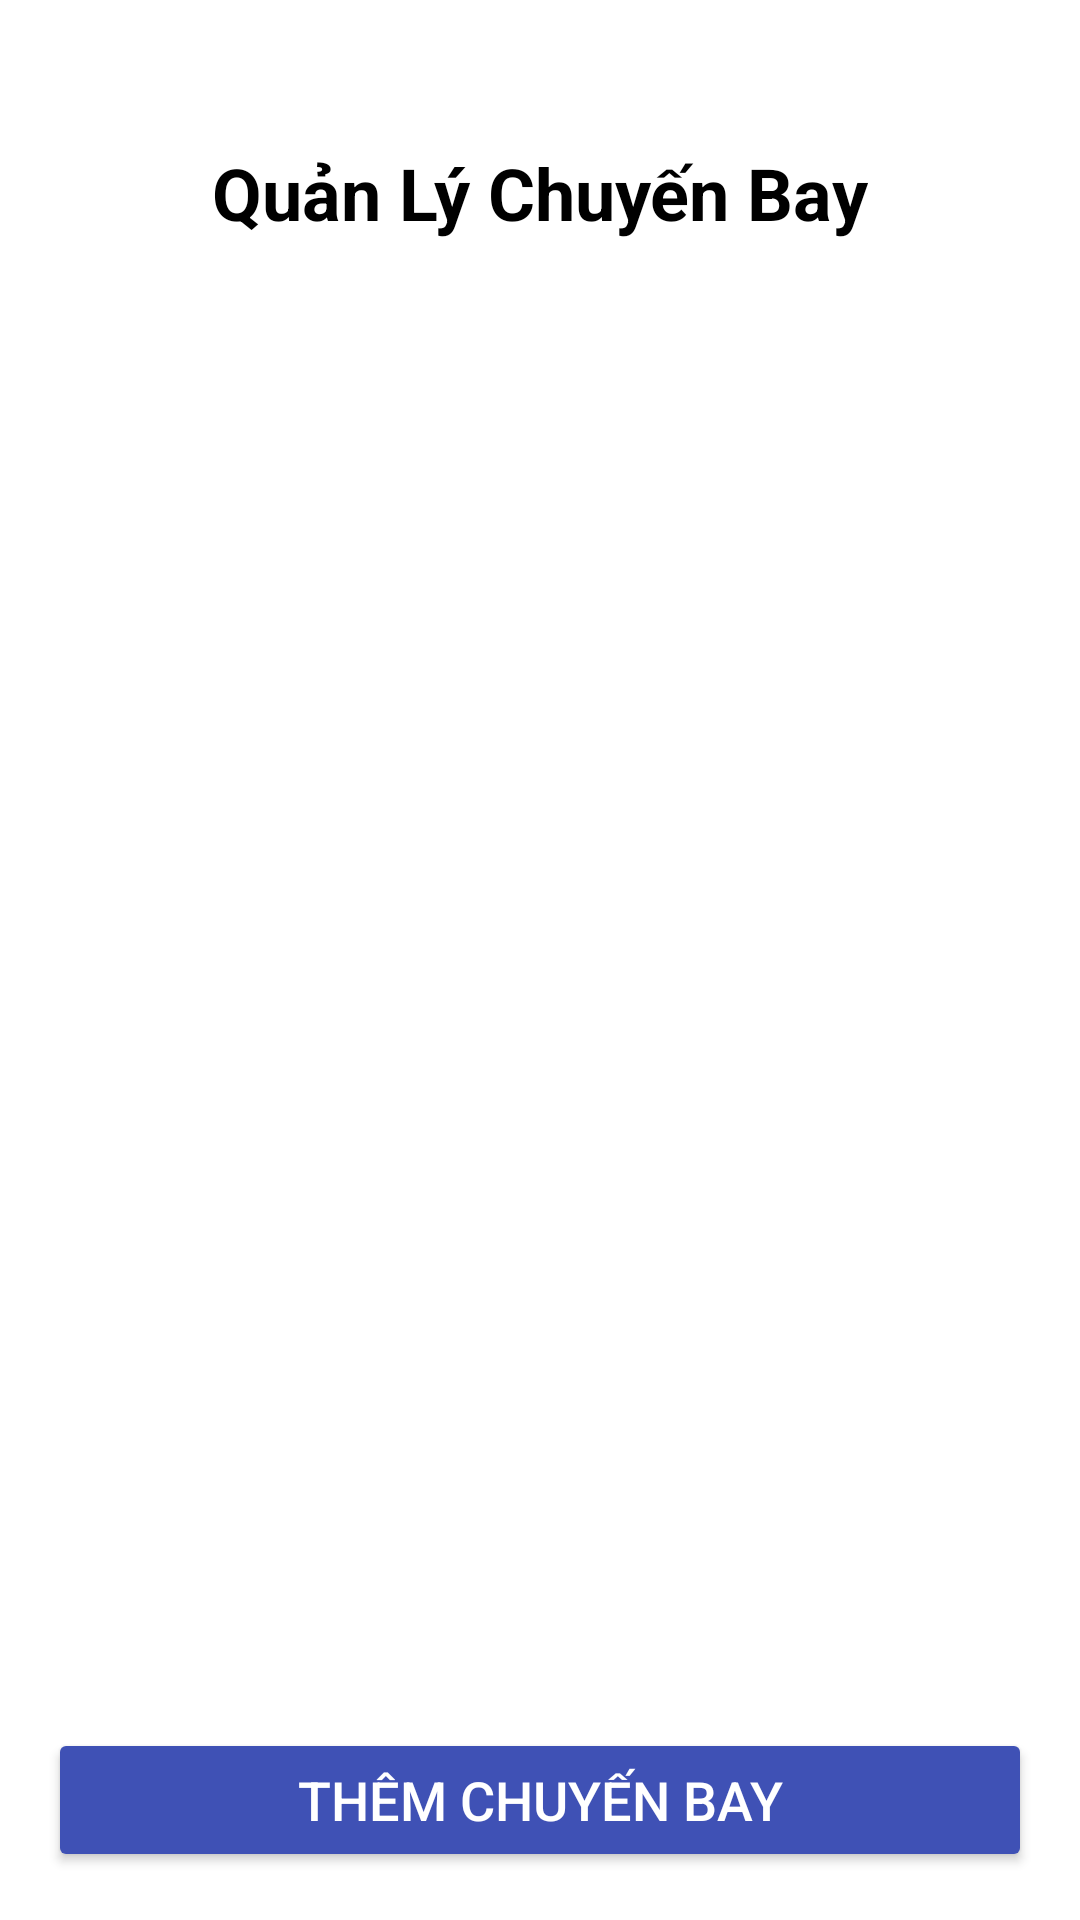

This screen was rendered from an Android layout file. Write that file and the resources it references.
<!-- AndroidManifest.xml: application theme Theme.Datvemaybaydhcndonga -->
<!-- res/layout/activity_admin_flight_management.xml -->
<?xml version="1.0" encoding="utf-8"?>
<androidx.constraintlayout.widget.ConstraintLayout
    xmlns:android="http://schemas.android.com/apk/res/android"
    xmlns:app="http://schemas.android.com/apk/res-auto"
    xmlns:tools="http://schemas.android.com/tools"
    android:layout_width="match_parent"
    android:layout_height="match_parent"
    android:padding="16dp"
    tools:context=".AdminFlightManagementActivity">

    <TextView
        android:id="@+id/adminFlightTitle"
        android:layout_width="wrap_content"
        android:layout_height="wrap_content"
        android:text="Quản Lý Chuyến Bay"
        android:textSize="24sp"
        android:textStyle="bold"
        android:textColor="#000000"
        app:layout_constraintTop_toTopOf="parent"
        app:layout_constraintStart_toStartOf="parent"
        app:layout_constraintEnd_toEndOf="parent"
        android:layout_marginTop="32dp" />

    <androidx.recyclerview.widget.RecyclerView
        android:id="@+id/flightRecyclerView"
        android:layout_width="0dp"
        android:layout_height="0dp"
        app:layout_constraintTop_toBottomOf="@id/adminFlightTitle"
        app:layout_constraintBottom_toTopOf="@+id/addFlightButton"
        app:layout_constraintStart_toStartOf="parent"
        app:layout_constraintEnd_toEndOf="parent"
        android:layout_marginTop="16dp" />

    
    <Button
        android:id="@+id/addFlightButton"
        android:layout_width="match_parent"
        android:layout_height="wrap_content"
        android:text="Thêm Chuyến Bay"
        android:backgroundTint="#3F51B5"
        android:textColor="#ffffff"
        android:textSize="18sp"
        app:layout_constraintBottom_toBottomOf="parent"
        app:layout_constraintStart_toStartOf="parent"
        app:layout_constraintEnd_toEndOf="parent" />
</androidx.constraintlayout.widget.ConstraintLayout>
<!-- resources referenced by this layout -->
<resources>
  <style name="Theme.Datvemaybaydhcndonga" parent="Theme.MaterialComponents.DayNight.DarkActionBar">
          
          <item name="colorPrimary">@color/purple_500</item>
          <item name="colorPrimaryVariant">@color/purple_700</item>
          <item name="colorOnPrimary">@color/white</item>
          
          <item name="colorSecondary">@color/teal_200</item>
          <item name="colorSecondaryVariant">@color/teal_700</item>
          <item name="colorOnSecondary">@color/black</item>
          
          <item name="android:statusBarColor" tools:targetApi="l">?attr/colorPrimaryVariant</item>
          
      </style>
  <!-- not gathered from this repository: default colours our renderer supplied (Android Studio template values) -->
  <color name="purple_500">#FF6200EE</color>
  <color name="purple_700">#FF3700B3</color>
  <color name="teal_200">#FF03DAC5</color>
  <color name="teal_700">#FF018786</color>
  <color name="black">#FF000000</color>
  <color name="white">#FFFFFFFF</color>
</resources>
